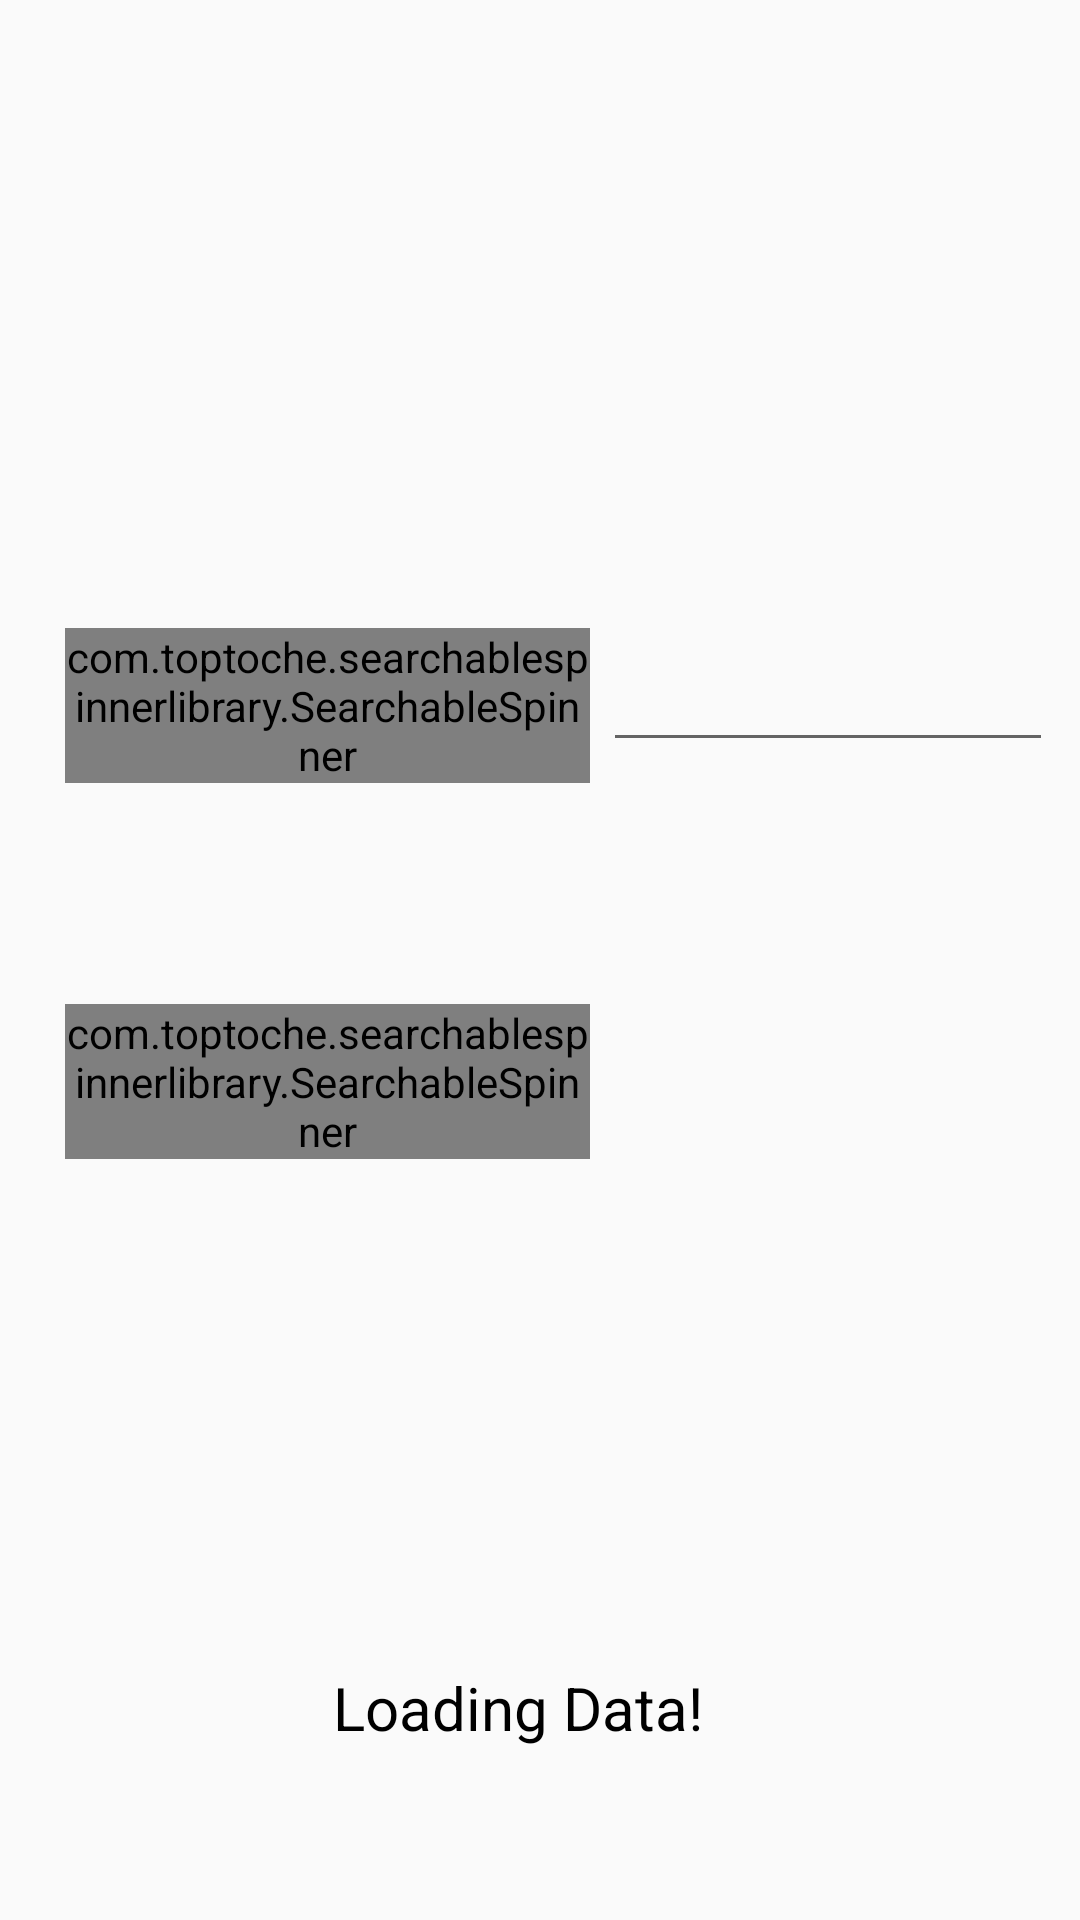

Here is an Android app screen rendered from its layout file. Give the layout XML and the strings, colors and styles it references.
<!-- AndroidManifest.xml: application theme AppTheme -->
<!-- res/layout/activity_main.xml -->
<?xml version="1.0" encoding="utf-8"?>
<androidx.constraintlayout.widget.ConstraintLayout xmlns:android="http://schemas.android.com/apk/res/android"
    xmlns:app="http://schemas.android.com/apk/res-auto"
    xmlns:tools="http://schemas.android.com/tools"
    android:layout_width="match_parent"
    android:layout_height="match_parent"
    android:id="@+id/layout"
    tools:context=".MainActivity">

    <com.toptoche.searchablespinnerlibrary.SearchableSpinner
        android:id="@+id/counrty1Spinner"
        android:layout_width="175dp"
        android:layout_height="wrap_content"
        android:maxWidth="175dp"
        app:layout_constraintBottom_toBottomOf="parent"
        app:layout_constraintEnd_toEndOf="parent"
        app:layout_constraintHorizontal_bias="0.118"
        app:layout_constraintStart_toStartOf="parent"
        app:layout_constraintTop_toTopOf="parent"
        app:layout_constraintVertical_bias="0.356" />

    <com.toptoche.searchablespinnerlibrary.SearchableSpinner
        android:id="@+id/counrty2Spinner"
        android:layout_width="175dp"
        android:layout_height="wrap_content"
        android:maxWidth="175dp"
        app:layout_constraintBottom_toBottomOf="parent"
        app:layout_constraintEnd_toEndOf="@+id/counrty1Spinner"
        app:layout_constraintHorizontal_bias="0.0"
        app:layout_constraintStart_toStartOf="@+id/counrty1Spinner"
        app:layout_constraintTop_toBottomOf="@+id/counrty1Spinner"
        app:layout_constraintVertical_bias="0.225" />

    <EditText
        android:id="@+id/country1EditText"
        android:layout_width="150dp"
        android:layout_height="wrap_content"
        android:ems="10"
        android:foregroundTint="#281053"
        android:inputType="numberDecimal"
        android:textColorHighlight="#03A9F4"
        android:textColorLink="#32304D"
        android:textCursorDrawable="@color/colorPrimaryDark"
        app:layout_constraintBottom_toBottomOf="parent"
        app:layout_constraintEnd_toEndOf="parent"
        app:layout_constraintHorizontal_bias="0.337"
        app:layout_constraintStart_toEndOf="@+id/counrty1Spinner"
        app:layout_constraintTop_toTopOf="parent"
        app:layout_constraintVertical_bias="0.355" />

    <TextView
        android:id="@+id/country2Textview"
        android:layout_width="wrap_content"
        android:layout_height="wrap_content"
        android:textAllCaps="false"
        android:textColor="#000000"
        android:textSize="24sp"
        app:layout_constraintBottom_toBottomOf="parent"
        app:layout_constraintEnd_toEndOf="@+id/country1EditText"
        app:layout_constraintHorizontal_bias="0.4"
        app:layout_constraintStart_toStartOf="@+id/country1EditText"
        app:layout_constraintTop_toBottomOf="@+id/country1EditText"
        app:layout_constraintVertical_bias="0.204" />

    <ProgressBar
        android:id="@+id/progressBar"
        style="?android:attr/progressBarStyle"
        android:layout_width="wrap_content"
        android:layout_height="wrap_content"
        android:scrollbarTrackVertical="@color/colorPrimaryDark"
        app:layout_constraintBottom_toBottomOf="parent"
        app:layout_constraintEnd_toEndOf="parent"
        app:layout_constraintStart_toStartOf="parent"
        app:layout_constraintTop_toBottomOf="@+id/counrty2Spinner" />

    <TextView
        android:id="@+id/loadingText"
        android:layout_width="wrap_content"
        android:layout_height="wrap_content"
        android:text="Loading Data!"
        android:textColor="#000000"
        android:textSize="20sp"
        app:layout_constraintBottom_toBottomOf="parent"
        app:layout_constraintEnd_toEndOf="@+id/progressBar"
        app:layout_constraintHorizontal_bias="0.6"
        app:layout_constraintStart_toStartOf="@+id/progressBar"
        app:layout_constraintTop_toBottomOf="@+id/progressBar"
        app:layout_constraintVertical_bias="0.241" />
</androidx.constraintlayout.widget.ConstraintLayout>
<!-- resources referenced by this layout -->
<resources>
  <color name="colorPrimaryDark">#554466</color>
  <style name="AppTheme" parent="Theme.AppCompat.Light.DarkActionBar">
          
          <item name="colorPrimary">@color/colorPrimary</item>
          <item name="colorPrimaryDark">@color/colorPrimaryDark</item>
          <item name="colorAccent">@color/colorAccent</item>
      </style>
  <color name="colorPrimary">#774488</color>
  <color name="colorAccent">#911977</color>
</resources>
